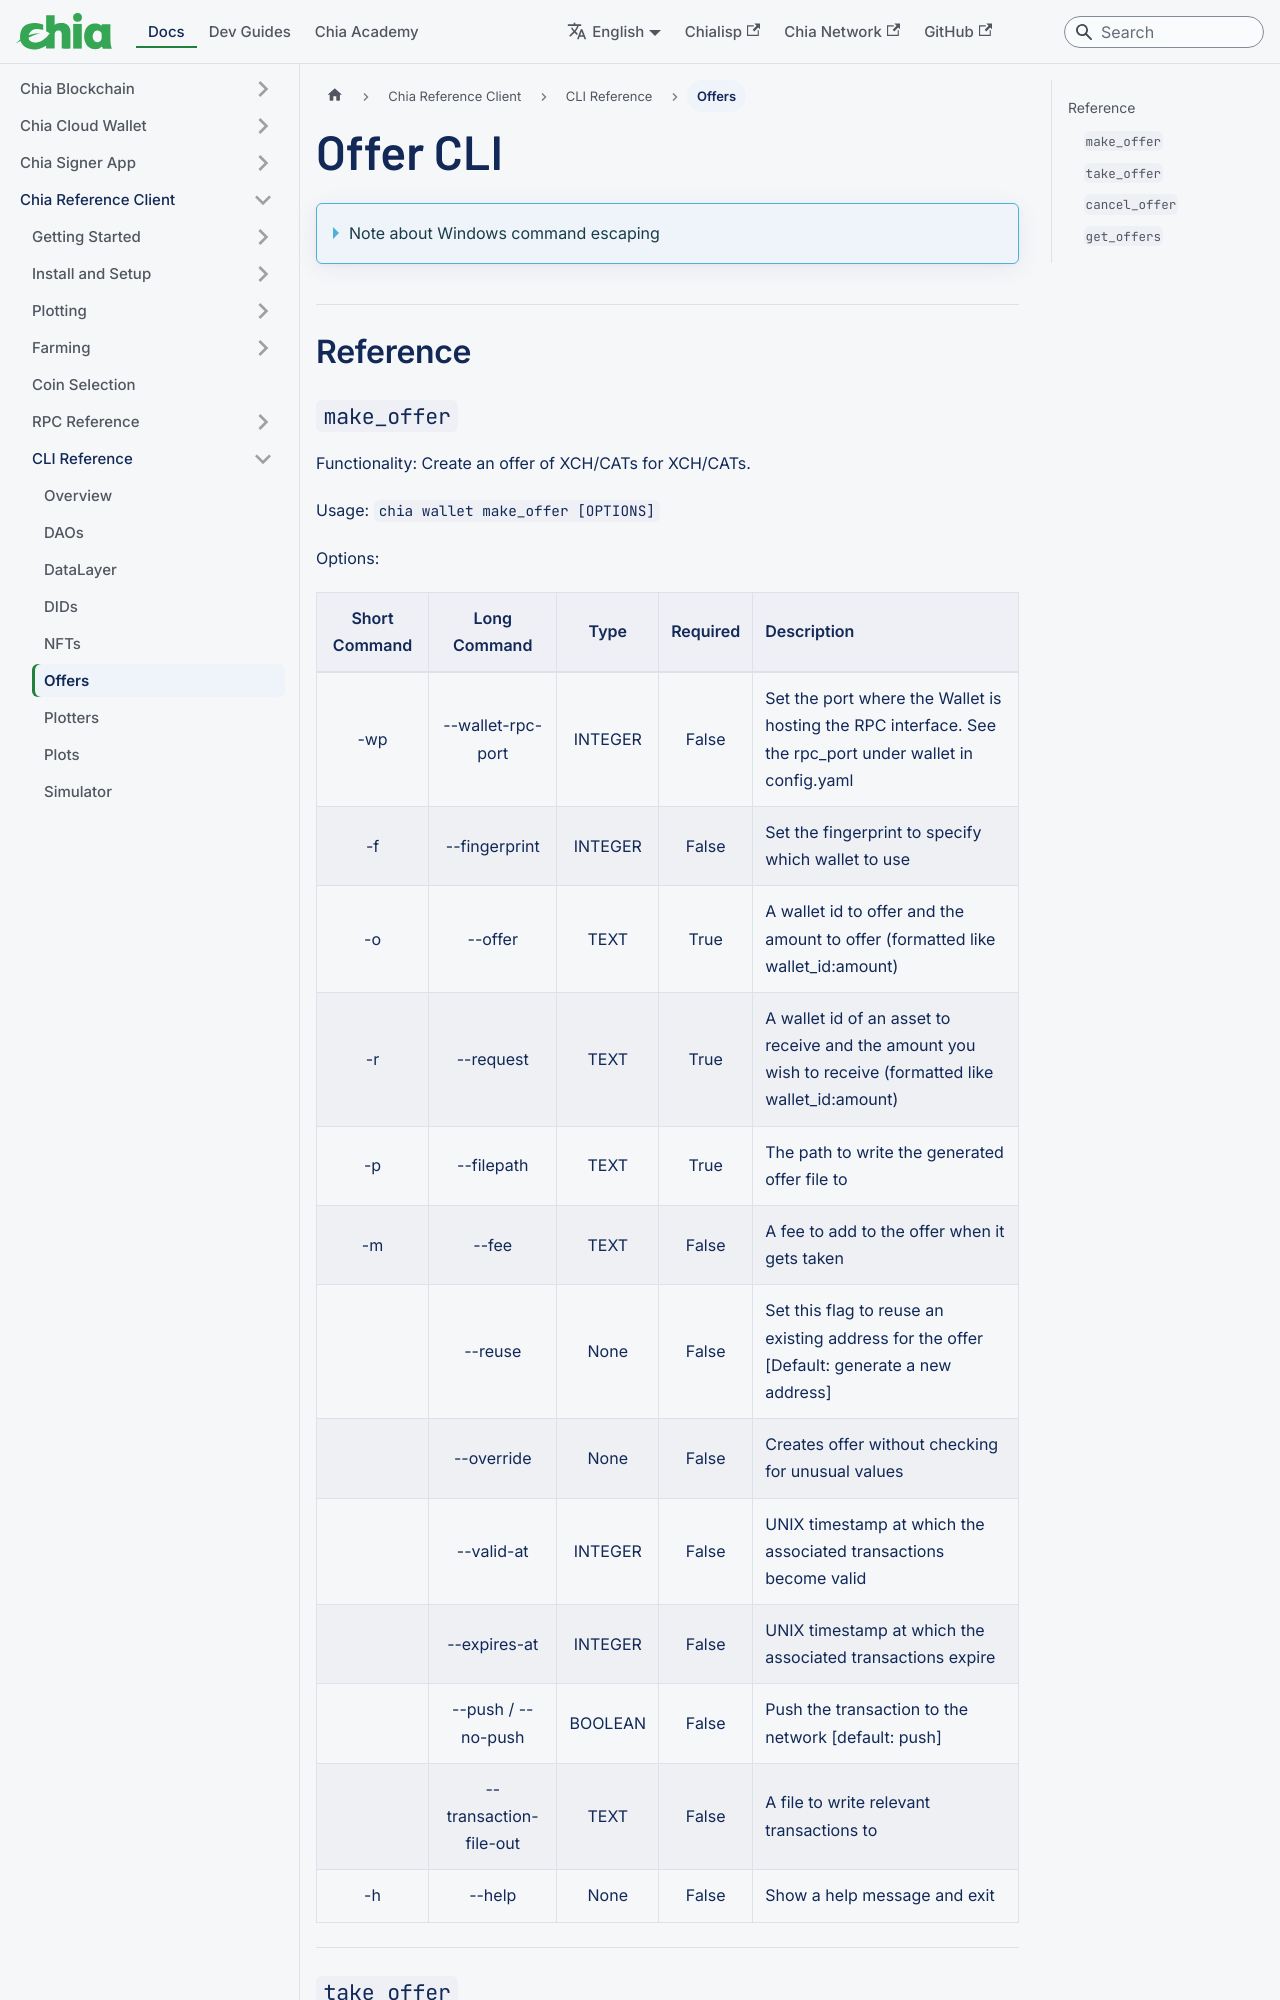

repository: Chia-Network/chia-docs · page: reference-client/cli-reference/offer-cli/index.html · generator: docusaurus

---
sidebar_label: Offers
title: Offer CLI
slug: /reference-client/cli-reference/offer-cli
---

import Tabs from '@theme/Tabs';
import TabItem from '@theme/TabItem';

<details>
  <summary>Note about Windows command escaping</summary>

This document will use Linux/MacOS RPC syntax. When running rpc commands on Windows, you'll need to escape all quotes with backslashes.

For example, here is a typical RPC command on Linux and MacOS:

```powershell
chia rpc wallet create_new_wallet '{"wallet_type": "nft_wallet"}'
```

To run the same command on Windows, you need to escape the quotes, so it looks like this:

```powershell
chia rpc wallet create_new_wallet '{\"wallet_type\": \"nft_wallet\"}'
```

</details>

## Reference
